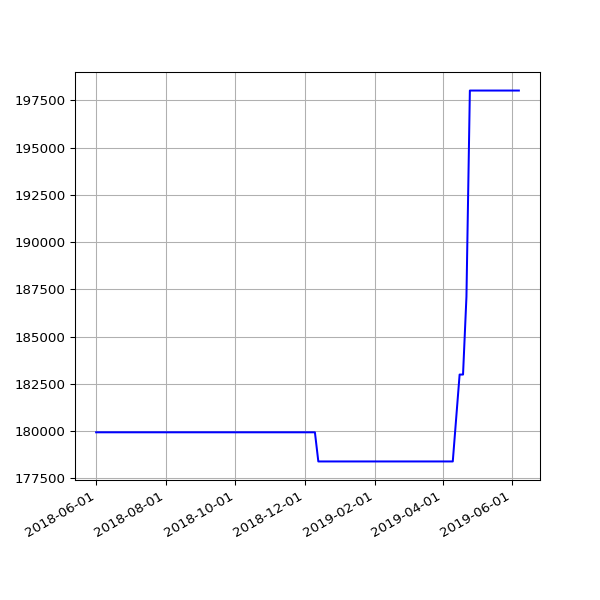

The file beside this chart, header and first rows:
date, value
2018-06-01 05:44:15 +0100, 179939
2018-06-04 05:24:39 +0100, 179939
2018-06-07 06:06:31 +0100, 179939
2018-06-25 05:53:05 +0100, 179939
2018-07-10 06:31:48 +0100, 179939
2018-07-16 06:27:33 +0100, 179939
2018-07-22 06:28:04 +0100, 179939
2018-07-25 06:33:35 +0100, 179939
2018-07-28 06:42:39 +0100, 179939
2018-08-01 06:05:11 +0100, 179939
2018-08-04 05:47:50 +0100, 179939
2018-08-07 06:16:22 +0100, 179939
2018-08-10 06:44:44 +0100, 179939
2018-08-13 06:18:24 +0100, 179939
2018-08-16 06:36:33 +0100, 179939
2018-08-19 06:01:25 +0100, 179939
2018-08-22 06:51:37 +0100, 179939
2018-08-25 06:24:08 +0100, 179939
2018-08-28 06:26:32 +0100, 179939
2018-09-01 05:58:49 +0100, 179939
2018-09-04 05:55:32 +0100, 179939
2018-09-07 05:52:57 +0100, 179939
2018-09-10 06:01:53 +0100, 179939
2018-09-13 05:45:39 +0100, 179939
2018-09-16 05:46:46 +0100, 179939
2018-09-19 06:33:00 +0100, 179939
2018-09-22 05:54:16 +0100, 179939
2018-09-25 05:59:08 +0100, 179939
2018-10-04 06:11:36 +0100, 179939
2018-10-07 06:27:15 +0100, 179939
2018-10-10 06:46:32 +0100, 179939
2018-10-13 05:53:53 +0100, 179939
2018-10-16 06:26:10 +0100, 179939
2018-10-19 07:06:25 +0100, 179939
2018-10-22 07:10:20 +0100, 179939
2018-10-25 06:00:59 +0100, 179939
2018-10-28 05:13:53 +0000, 179939
2018-11-01 06:49:27 +0000, 179939
2018-11-04 06:12:54 +0000, 179939
2018-11-07 06:03:06 +0000, 179939
2018-11-10 06:10:02 +0000, 179939
2018-11-13 06:13:10 +0000, 179939
2018-11-16 06:06:18 +0000, 179939
2018-11-19 06:13:27 +0000, 179939
2018-11-22 06:43:41 +0000, 179939
2018-11-25 06:14:56 +0000, 179939
2018-12-01 06:23:51 +0000, 179939
2018-12-04 07:04:53 +0000, 179939
2018-12-07 06:14:22 +0000, 179939
2018-12-10 06:27:57 +0000, 179939
2018-12-13 06:31:09 +0000, 178396
2018-12-16 06:21:57 +0000, 178396
2018-12-19 06:31:52 +0000, 178396
2018-12-22 06:31:39 +0000, 178396
2018-12-25 06:50:52 +0000, 178396
2018-12-28 07:09:18 +0000, 178396
2019-01-01 06:51:12 +0000, 178396
2019-01-04 07:45:52 +0000, 178396
2019-01-07 06:36:52 +0000, 178396
2019-01-10 07:00:20 +0000, 178396
... 42 more rows
